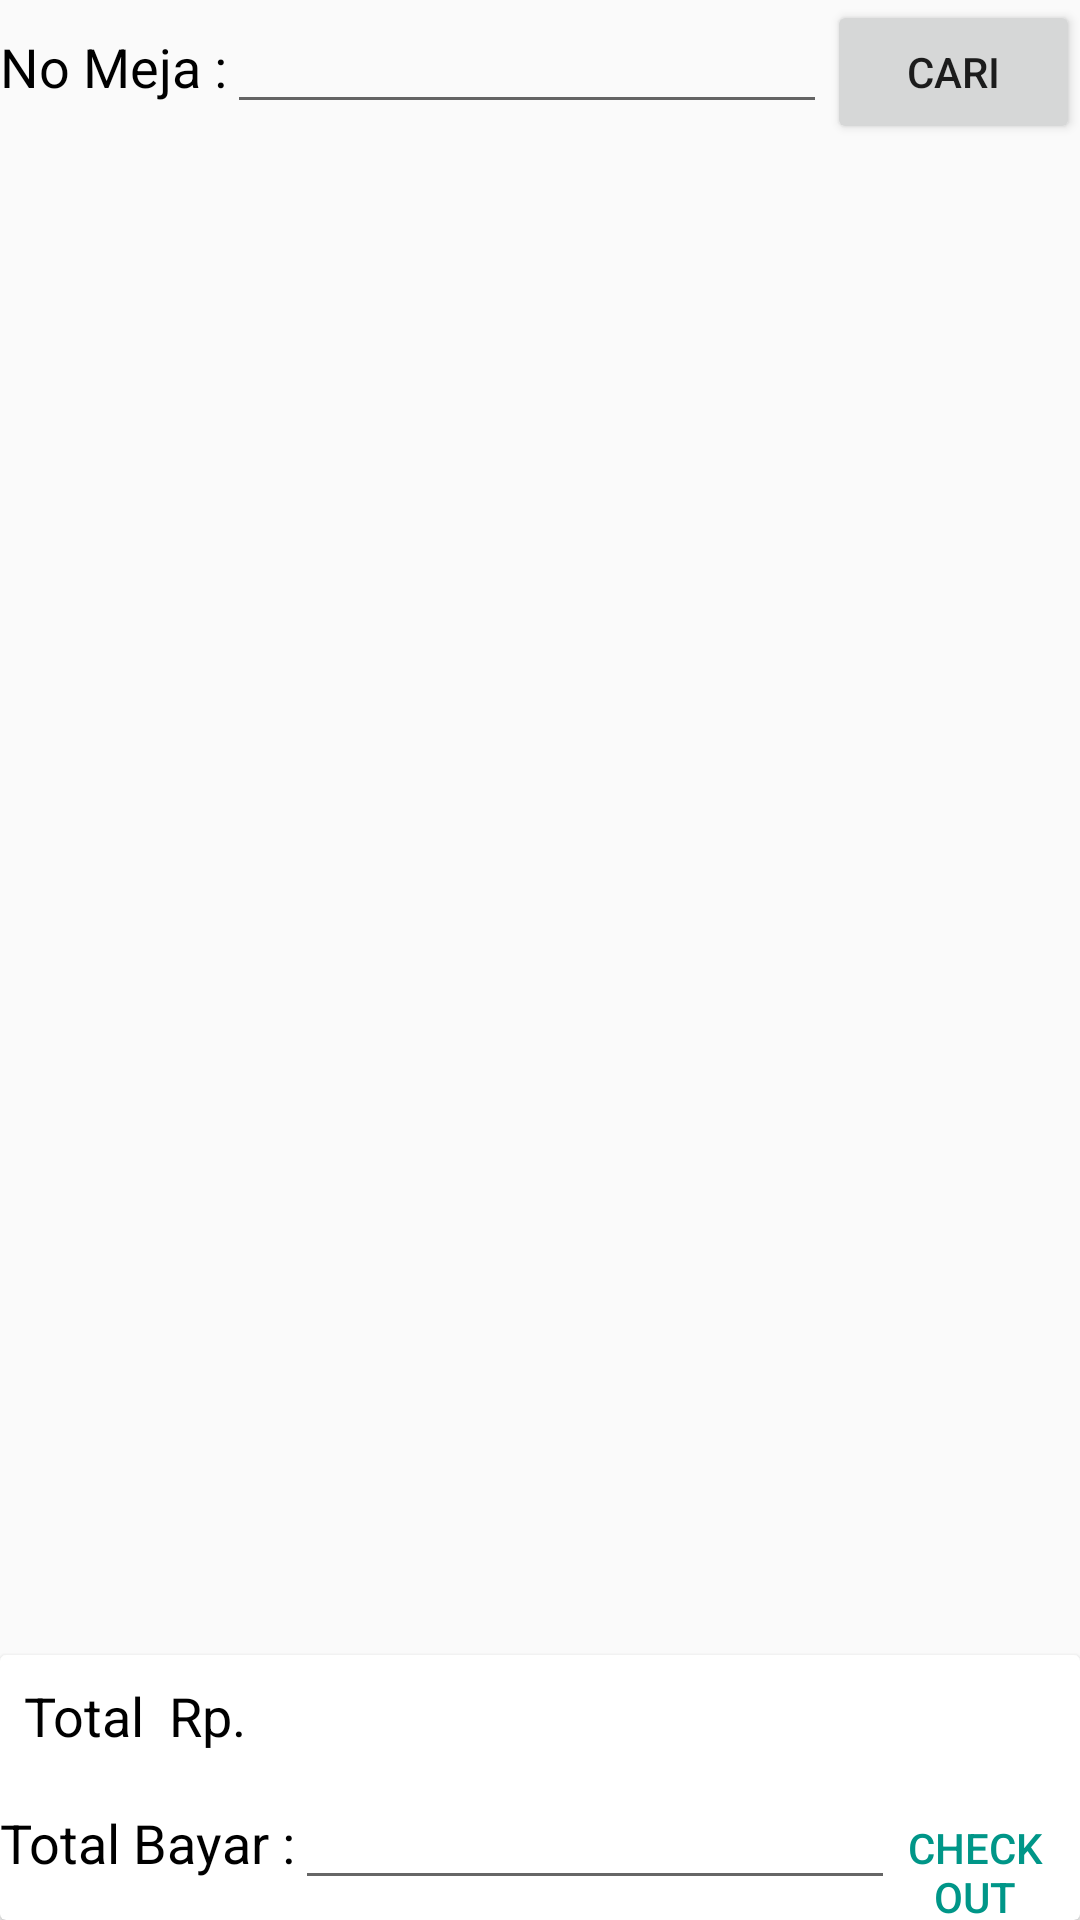

Layout XML and referenced resources for this Android screen:
<!-- AndroidManifest.xml: application theme AppTheme -->
<!-- res/layout/fragment_cashier_order_list.xml -->
<?xml version="1.0" encoding="utf-8"?>
<RelativeLayout xmlns:android="http://schemas.android.com/apk/res/android"
    xmlns:tools="http://schemas.android.com/tools"
    android:layout_width="match_parent"
    android:layout_height="match_parent"
    android:orientation="vertical"
    tools:context=".view.fragment.cashier.CashierOrderListFragment">

    <LinearLayout
        android:id="@+id/ll"
        android:layout_width="match_parent"
        android:layout_height="wrap_content">

        <TextView
            android:layout_width="wrap_content"
            android:layout_height="wrap_content"
            android:text="No Meja :"
            android:textColor="@android:color/black"
            android:textSize="@dimen/dimenSecondaryText" />

        <EditText
            android:id="@+id/edtTableNo"
            android:layout_width="200dp"
            android:layout_height="wrap_content"
            android:inputType="number"
            android:textColor="@android:color/black" />

        <Button
            android:id="@+id/btnFindOrder"
            android:layout_width="wrap_content"
            android:layout_height="wrap_content"
            android:text="Cari" />

    </LinearLayout>

    <android.support.v7.widget.RecyclerView
        android:id="@+id/rvCashierOrderList"
        android:layout_width="match_parent"
        android:layout_height="match_parent"
        android:layout_above="@id/card"
        android:layout_below="@id/ll"
        android:layout_marginTop="8dp" />

    <android.support.v7.widget.CardView
        android:id="@+id/card"
        android:layout_width="match_parent"
        android:layout_height="wrap_content"
        android:layout_alignParentBottom="true">

        <LinearLayout
            android:layout_width="match_parent"
            android:layout_height="wrap_content"
            android:orientation="vertical">

            <LinearLayout
                android:layout_width="match_parent"
                android:layout_height="wrap_content"
                android:padding="8dp">

                <TextView
                    android:layout_width="wrap_content"
                    android:layout_height="wrap_content"
                    android:text="Total"
                    android:textColor="@android:color/black"
                    android:textSize="@dimen/dimenSecondaryText" />

                <TextView
                    android:layout_width="wrap_content"
                    android:layout_height="wrap_content"
                    android:layout_marginStart="8dp"
                    android:text="Rp. "
                    android:textColor="@android:color/black"
                    android:textSize="@dimen/dimenSecondaryText" />

                <TextView
                    android:id="@+id/txtOrderTotalPrice"
                    android:layout_width="wrap_content"
                    android:layout_height="wrap_content"
                    android:textColor="@android:color/black"
                    android:textSize="@dimen/dimenSecondaryText"
                    tools:text="560000" />

            </LinearLayout>

            <LinearLayout
                android:layout_width="match_parent"
                android:layout_height="wrap_content">

                <TextView
                    android:layout_width="wrap_content"
                    android:text="Total Bayar :"
                    android:textSize="@dimen/dimenSecondaryText"
                    android:textColor="@android:color/black"
                    android:layout_height="wrap_content" />

                <EditText
                    android:id="@+id/edtUserPay"
                    android:inputType="number"
                    android:layout_width="200dp"
                    android:layout_height="wrap_content" />

                <Button
                    android:id="@+id/btnCheckout"
                    android:layout_width="wrap_content"
                    android:layout_height="wrap_content"
                    android:layout_marginEnd="8dp"
                    android:background="@android:color/transparent"
                    android:text="Checkout"
                    android:textColor="@color/colorPrimary" />

            </LinearLayout>
        </LinearLayout>
    </android.support.v7.widget.CardView>

</RelativeLayout>
<!-- resources referenced by this layout -->
<resources>
  <color name="colorPrimary">#009688</color>
  <dimen name="dimenSecondaryText">18sp</dimen>
  <style name="AppTheme" parent="Theme.AppCompat.Light.DarkActionBar">
          
          <item name="colorPrimary">@color/colorPrimary</item>
          <item name="colorPrimaryDark">@color/colorPrimaryDark</item>
          <item name="colorAccent">@color/colorAccent</item>
      </style>
  <color name="colorPrimaryDark">#00796B</color>
  <color name="colorAccent">#00BCD4</color>
</resources>
